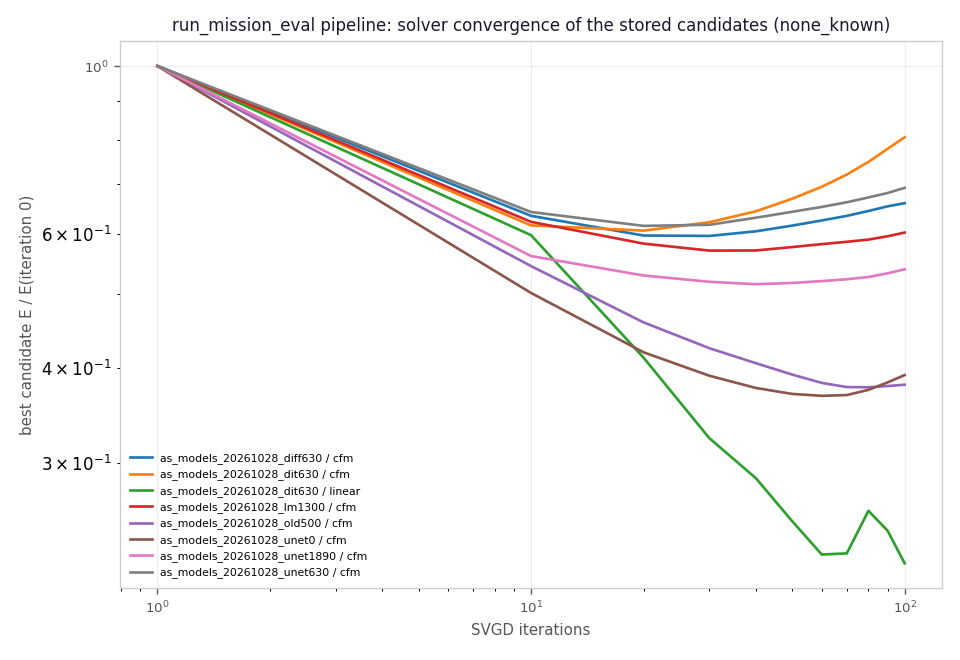

Data behind this chart, as committed beside it:
run, belief, condition, method, n_series, iters, E0, E_end, rel_end, n90_of_mean_rel
as_models_20261028_diff630_tsvec_svgd, belief_ak, none_known, cfm, 105, 100, 0.7729, 0.437, 0.6595, 10.0
as_models_20261028_diff630_tsvec_svgd, belief_ak, ten_samples, cfm, 101, 100, 0.806, 0.341, 0.4828, 20.0
as_models_20261028_dit630_tsvec_svgd, belief_ak, none_known, cfm, 103, 100, 0.5877, 0.3927, 0.8056, 10.0
as_models_20261028_dit630_tsvec_svgd, belief_ak, none_known, linear, 91, 100, 6.322, 1.295, 0.2211, 40.0
as_models_20261028_dit630_tsvec_svgd, belief_ak, ten_samples, cfm, 101, 100, 0.6031, 0.3446, 0.6647, 10.0
as_models_20261028_dit630_tsvec_svgd, belief_ak, ten_samples, linear, 87, 100, 5.829, 1.527, 0.2877, 40.0
as_models_20261028_lm1300_tsvec_svgd, belief_ak, none_known, cfm, 107, 100, 0.8295, 0.4192, 0.6033, 10.0
as_models_20261028_lm1300_tsvec_svgd, belief_ak, ten_samples, cfm, 103, 100, 0.8781, 0.3282, 0.4302, 20.0
as_models_20261028_old500_tsvec_svgd, belief_ak, none_known, cfm, 106, 100, 1.936, 0.6427, 0.3802, 30.0
as_models_20261028_old500_tsvec_svgd, belief_ak, ten_samples, cfm, 110, 100, 1.912, 0.4917, 0.2851, 30.0
as_models_20261028_unet0_tsvec_svgd, belief_ak, none_known, cfm, 108, 100, 1.476, 0.4267, 0.3915, 20.0
as_models_20261028_unet0_tsvec_svgd, belief_ak, ten_samples, cfm, 101, 100, 1.534, 0.4246, 0.3346, 20.0
as_models_20261028_unet1890_tsvec_svgd, belief_ak, none_known, cfm, 105, 100, 1.011, 0.4632, 0.5396, 10.0
as_models_20261028_unet1890_tsvec_svgd, belief_ak, ten_samples, cfm, 103, 100, 1.037, 0.3277, 0.3599, 20.0
as_models_20261028_unet630_tsvec_svgd, belief_ak, none_known, cfm, 107, 100, 0.765, 0.4595, 0.6911, 10.0
as_models_20261028_unet630_tsvec_svgd, belief_ak, ten_samples, cfm, 106, 100, 0.8382, 0.3624, 0.5009, 10.0
